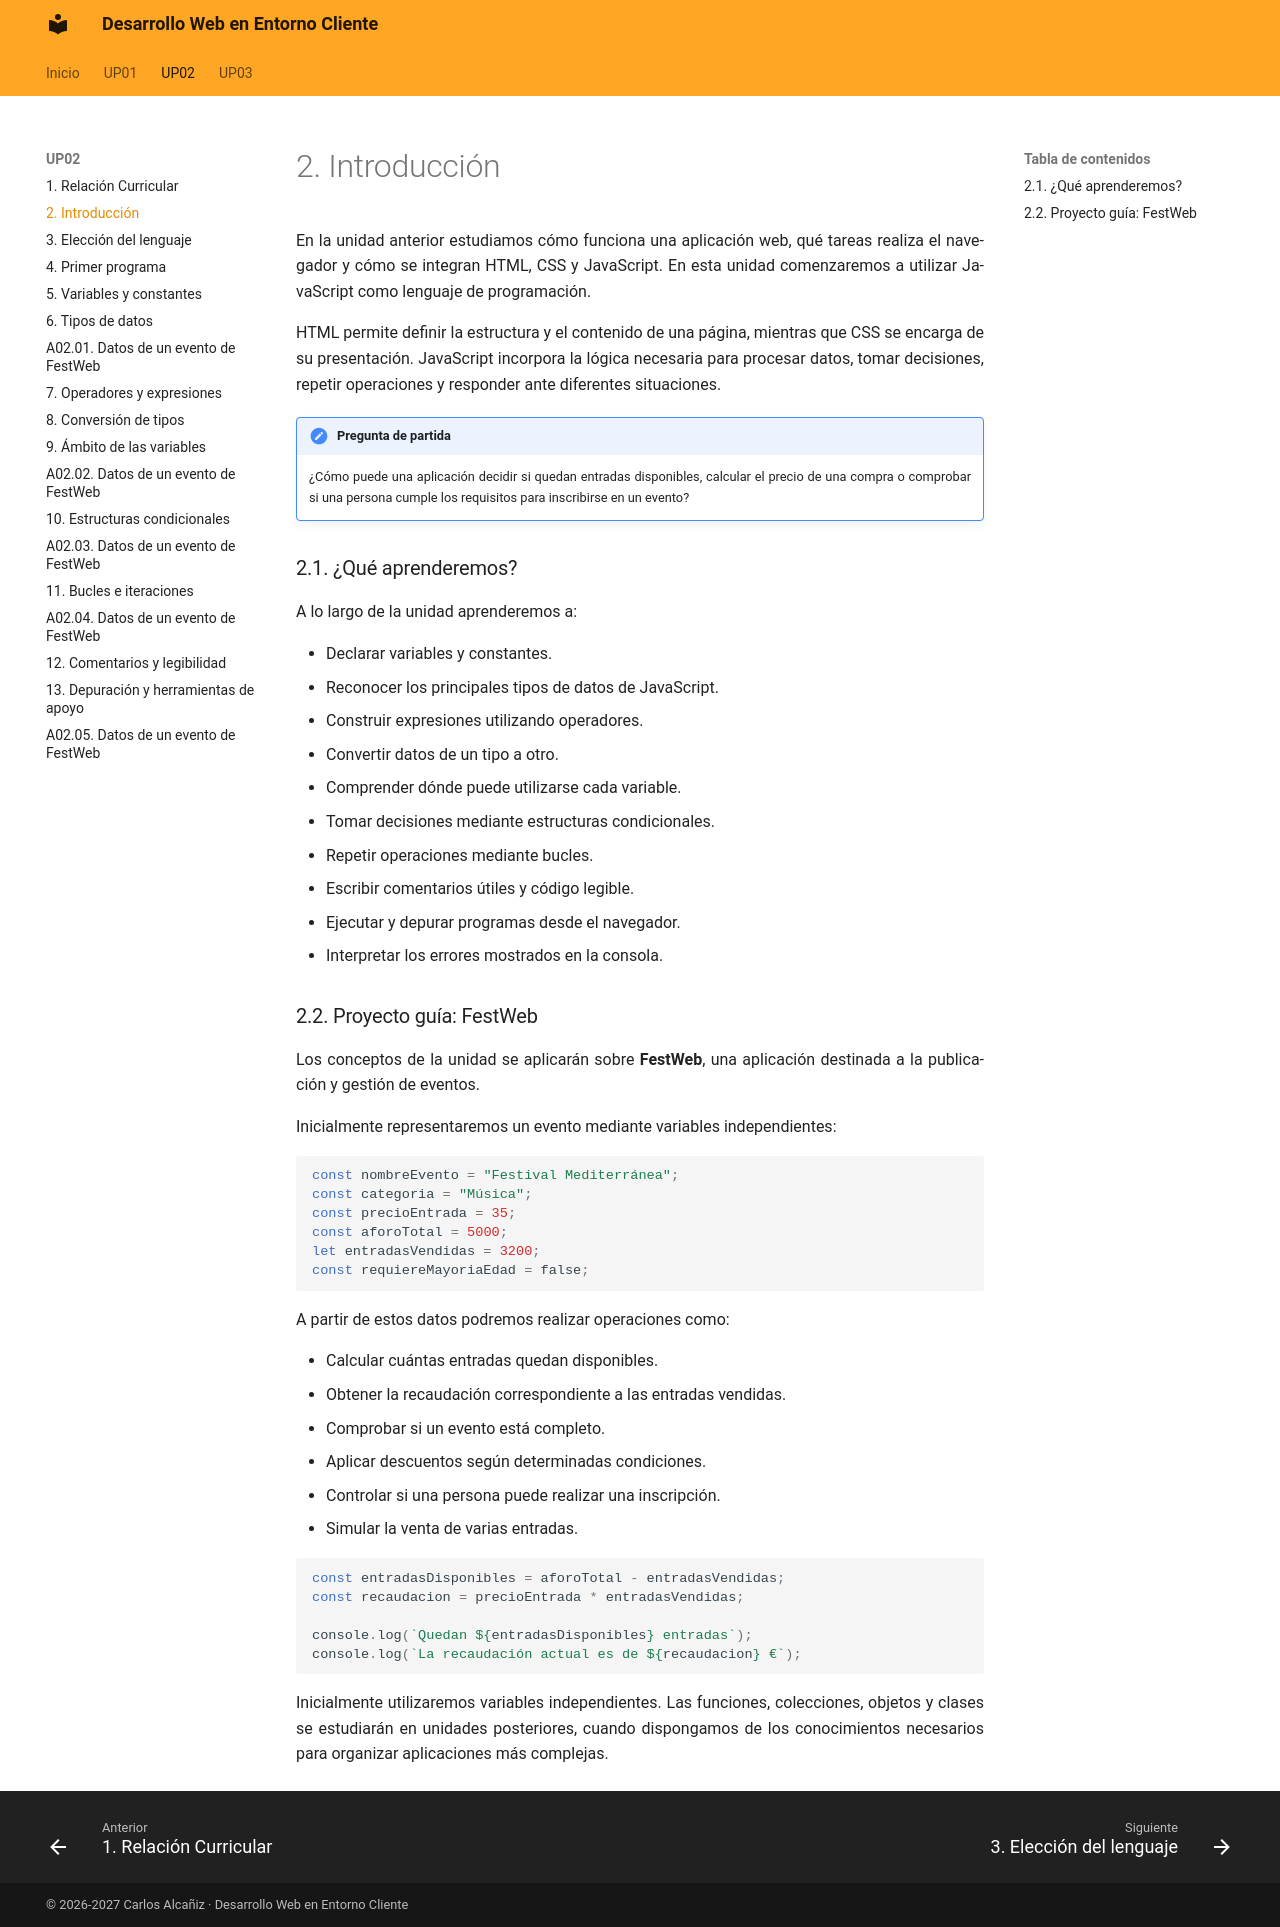

repository: calcaniz/apuntes-desarrollo-web-entorno-cliente · page: up02/02-introduccion/index.html · generator: mkdocs

---

title: UP02 · Fundamentos de JavaScript · Introducción

---

En la unidad anterior estudiamos cómo funciona una aplicación web, qué tareas realiza el navegador y cómo se integran HTML, CSS y JavaScript. En esta unidad comenzaremos a utilizar JavaScript como lenguaje de programación.

HTML permite definir la estructura y el contenido de una página, mientras que CSS se encarga de su presentación. JavaScript incorpora la lógica necesaria para procesar datos, tomar decisiones, repetir operaciones y responder ante diferentes situaciones.

!!! pregunta "Pregunta de partida"

    ¿Cómo puede una aplicación decidir si quedan entradas disponibles, calcular el precio de una compra o comprobar si una persona cumple los requisitos para inscribirse en un evento?

### 2.1. ¿Qué aprenderemos?

A lo largo de la unidad aprenderemos a:

- Declarar variables y constantes.
- Reconocer los principales tipos de datos de JavaScript.
- Construir expresiones utilizando operadores.
- Convertir datos de un tipo a otro.
- Comprender dónde puede utilizarse cada variable.
- Tomar decisiones mediante estructuras condicionales.
- Repetir operaciones mediante bucles.
- Escribir comentarios útiles y código legible.
- Ejecutar y depurar programas desde el navegador.
- Interpretar los errores mostrados en la consola.

!!! salto-pagina-pdf ""

### 2.2. Proyecto guía: FestWeb

Los conceptos de la unidad se aplicarán sobre **FestWeb**, una aplicación destinada a la publicación y gestión de eventos.

Inicialmente representaremos un evento mediante variables independientes:

```js
const nombreEvento = "Festival Mediterránea";
const categoria = "Música";
const precioEntrada = 35;
const aforoTotal = 5000;
let entradasVendidas = 3200;
const requiereMayoriaEdad = false;
```

A partir de estos datos podremos realizar operaciones como:

- Calcular cuántas entradas quedan disponibles.
- Obtener la recaudación correspondiente a las entradas vendidas.
- Comprobar si un evento está completo.
- Aplicar descuentos según determinadas condiciones.
- Controlar si una persona puede realizar una inscripción.
- Simular la venta de varias entradas.

```js
const entradasDisponibles = aforoTotal - entradasVendidas;
const recaudacion = precioEntrada * entradasVendidas;

console.log(`Quedan ${entradasDisponibles} entradas`);
console.log(`La recaudación actual es de ${recaudacion} €`);
```

Inicialmente utilizaremos variables independientes. Las funciones, colecciones, objetos y clases se estudiarán en unidades posteriores, cuando dispongamos de los conocimientos necesarios para organizar aplicaciones más complejas.

!!! salto-pagina-pdf ""
